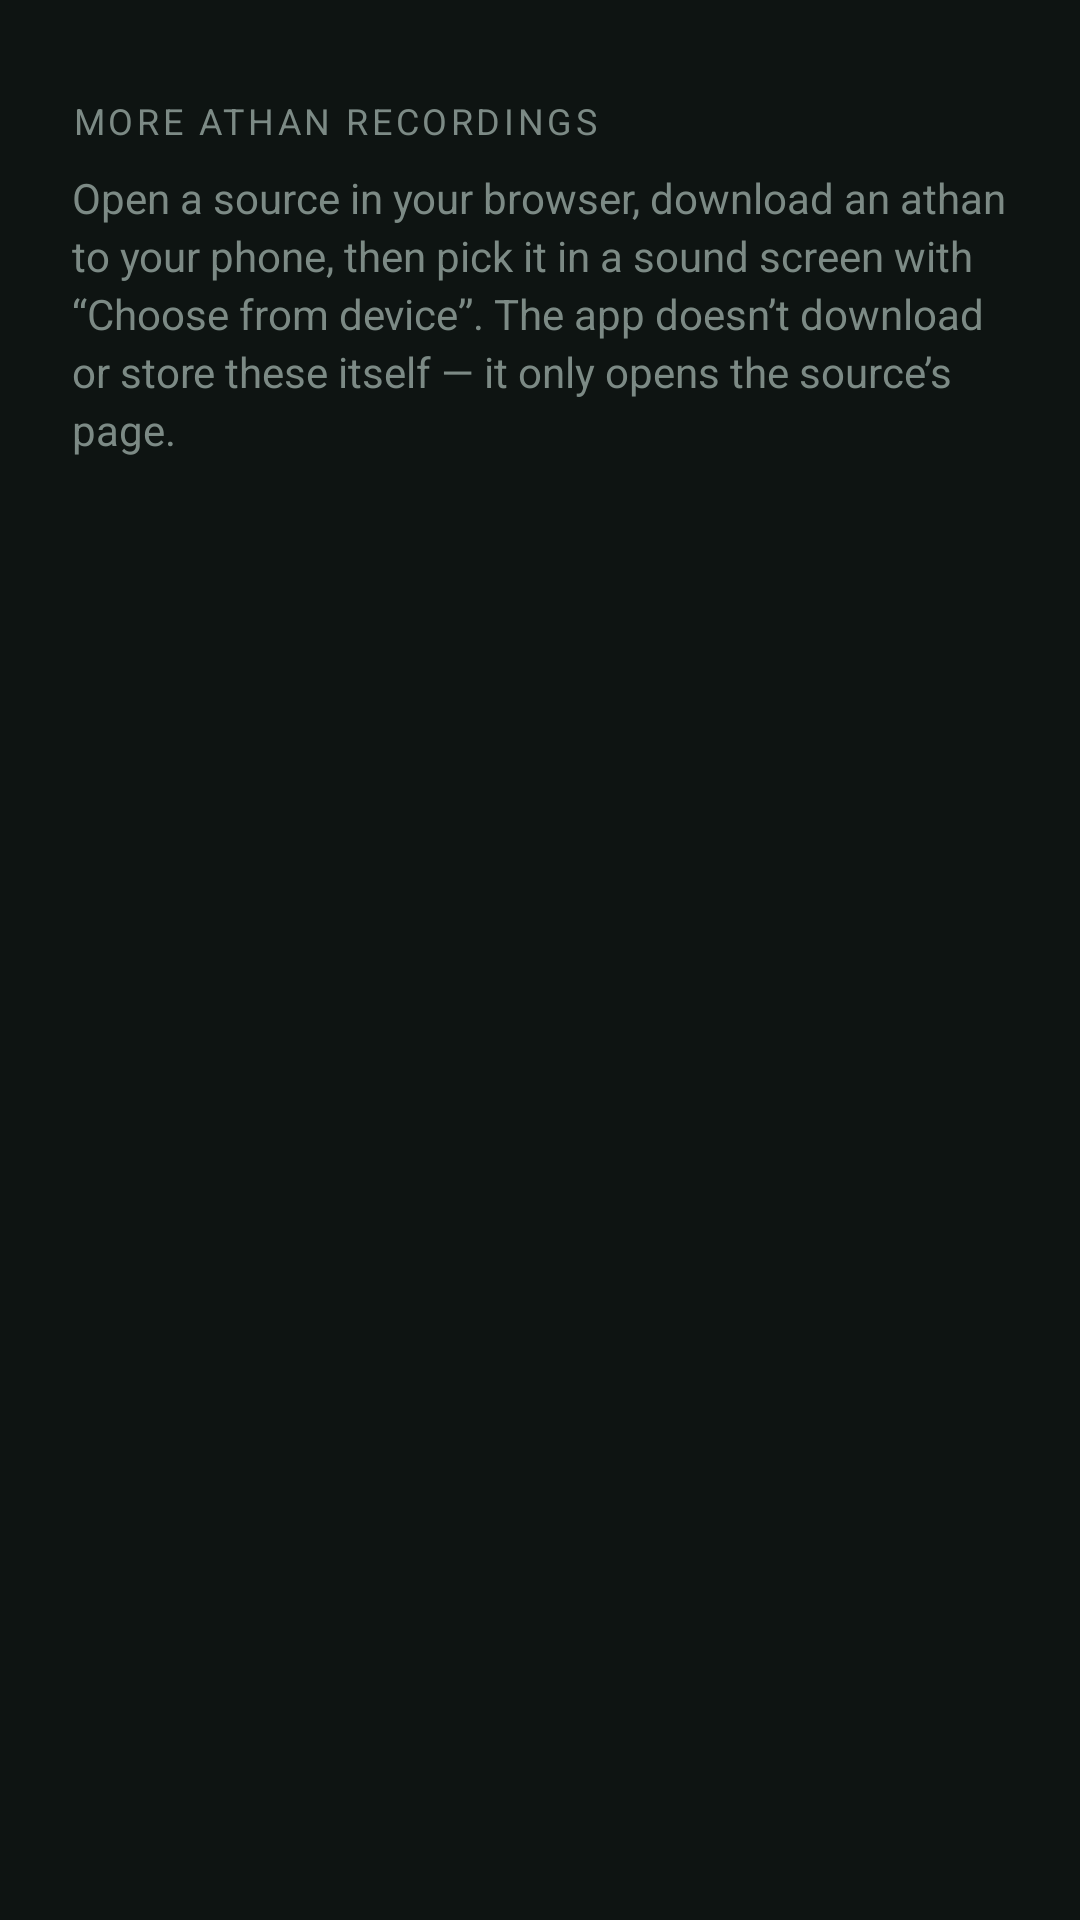

Write the Android layout XML for this screen, with the resource values it uses.
<!-- AndroidManifest.xml: application theme Theme.Athan -->
<!-- res/layout/activity_more_athans.xml -->
<?xml version="1.0" encoding="utf-8"?>
<ScrollView xmlns:android="http://schemas.android.com/apk/res/android"
    android:id="@+id/root"
    android:layout_width="match_parent"
    android:layout_height="match_parent"
    android:background="@color/bg"
    android:fillViewport="true">

    <LinearLayout
        android:layout_width="match_parent"
        android:layout_height="wrap_content"
        android:orientation="vertical"
        android:paddingStart="24dp"
        android:paddingTop="32dp"
        android:paddingEnd="24dp"
        android:paddingBottom="32dp">

        <TextView
            android:layout_width="wrap_content"
            android:layout_height="wrap_content"
            android:letterSpacing="0.1"
            android:text="@string/more_athans_title"
            android:textAllCaps="true"
            android:textColor="@color/text_dim"
            android:textSize="12sp" />

        <TextView
            android:layout_width="match_parent"
            android:layout_height="wrap_content"
            android:layout_marginTop="8dp"
            android:lineSpacingExtra="3dp"
            android:text="@string/more_athans_help"
            android:textColor="@color/text_dim"
            android:textSize="14sp" />

        <LinearLayout
            android:id="@+id/list"
            android:layout_width="match_parent"
            android:layout_height="wrap_content"
            android:layout_marginTop="12dp"
            android:orientation="vertical" />

    </LinearLayout>
</ScrollView>
<!-- resources referenced by this layout -->
<resources>
  <color name="bg">#0E1412</color>
  <color name="text_dim">#7C8A85</color>
  <string name="more_athans_help">Open a source in your browser, download an athan to your phone, then pick it in a sound screen with “Choose from device”. The app doesn’t download or store these itself — it only opens the source’s page.</string>
  <string name="more_athans_title">More athan recordings</string>
  <style name="Theme.Athan" parent="Theme.Material3.Dark.NoActionBar">
          <item name="android:statusBarColor">@android:color/transparent</item>
          <item name="android:navigationBarColor">@android:color/transparent</item>
          <item name="android:windowBackground">@color/bg</item>
          <item name="colorPrimary">@color/accent</item>
          <item name="colorOnPrimary">#08110D</item>
          <item name="colorSecondaryContainer">#1E3A2F</item>
          <item name="colorOnSecondaryContainer">@color/accent</item>
      </style>
  <color name="accent">#4FC79A</color>
</resources>
